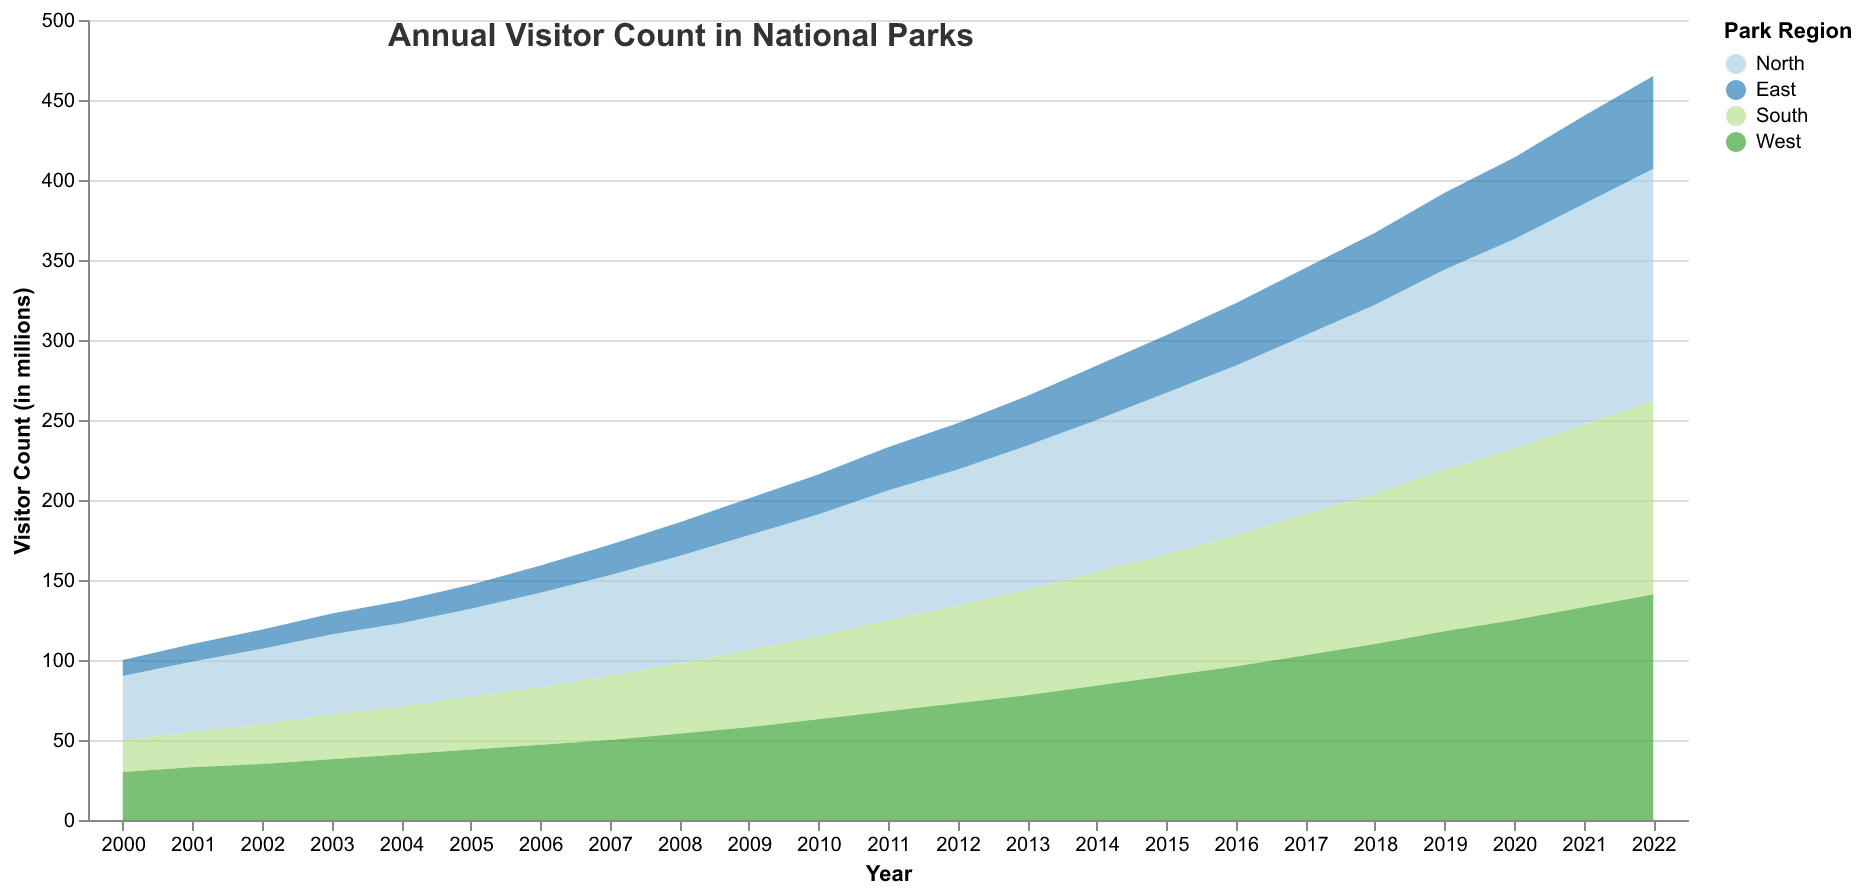

Data behind this chart, as committed beside it:
Year, North, East, South, West
2000, 40, 10, 20, 30
2001, 44, 11, 22, 33
2002, 47, 12, 25, 35
2003, 50, 13, 28, 38
2004, 52, 14, 30, 41
2005, 55, 15, 33, 44
2006, 59, 17, 36, 47
2007, 63, 19, 40, 50
2008, 67, 21, 44, 54
2009, 72, 23, 48, 58
2010, 76, 25, 52, 63
2011, 81, 27, 57, 68
2012, 85, 29, 61, 73
2013, 90, 31, 66, 78
2014, 95, 34, 71, 84
2015, 101, 36, 76, 90
2016, 106, 39, 82, 96
2017, 112, 42, 88, 103
2018, 118, 45, 94, 110
2019, 125, 48, 101, 118
2020, 131, 51, 107, 125
2021, 138, 55, 114, 133
2022, 145, 58, 121, 141
